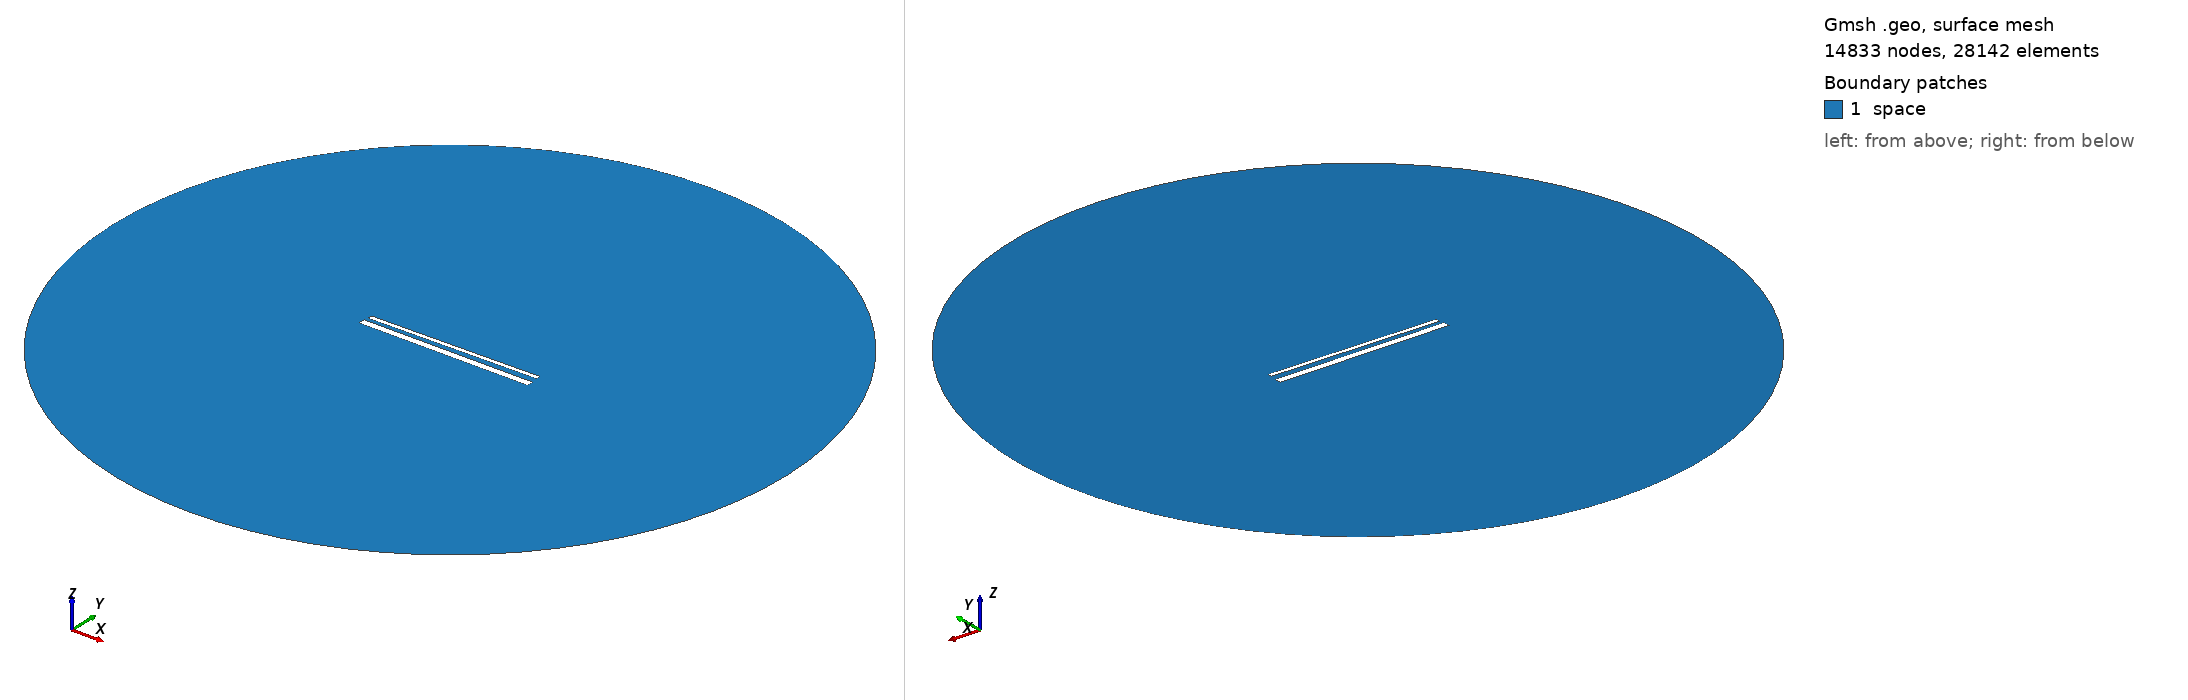

Gmsh geometry script, surface-meshed: 14833 nodes, 28142 surface elements. Boundary patches (legend numbers): 1 space. Left view from above one corner, right view from below the opposite corner. Legend entries are the model's physical surfaces. The drawing asked Gmsh for element sizes between 1% and 20% of the model's largest extent; the script's own settings can give other sizes.

=== 982.geo (drawn) ===
// Set the geometry kernel
SetFactory("OpenCASCADE");

//---------------------------------------
// Rectangles
//---------------------------------------

// Rectangle 1 (top)
Point(1) = {-49.4, 1.7944444444444443, 0, 1.0};
Point(2) = {49.4, 1.7944444444444443, 0, 1.0};
Point(3) = {49.4, 4.594444444444445, 0, 1.0};
Point(4) = {-49.4, 4.594444444444445, 0, 1.0};

Line(1) = {1, 2};
Line(2) = {2, 3};
Line(3) = {3, 4};
Line(4) = {4, 1};

Line Loop(1) = {1, 2, 3, 4};
Plane Surface(1) = {1};

Rotate { {0, 0, 1}, {0,  1.1944444444444444,  0}, 0.014 } {
  Surface{1};
}

// Rectangle 2 (bottom)
Point(5) = {-50,-1.1944444444444444, 0, 1.0};
Point(6) = { 50,-1.1944444444444444, 0, 1.0};
Point(7) = { 50,-5.194444444444445, 0, 1.0};
Point(8) = {-50,-5.194444444444445, 0, 1.0};

Line(5) = {5, 6};
Line(6) = {6, 7};
Line(7) = {7, 8};
Line(8) = {8, 5};

Line Loop(2) = {5, 6, 7, 8};
Plane Surface(2) = {2}; 


//---------------------------------------
// Circle
//---------------------------------------

// Define points
Point(9) = {0, 0, 0};        // Center
Point(10) = {200, 0, 0};     // Start point
Point(11) = {0, 200, 0};     // 90 degrees
Point(12) = {-200, 0, 0};    // 180 degrees
Point(13) = {0, -200, 0};    // 270 degrees

// Define circle arcs (each needs start, center, end)
Circle(9) = {10, 9, 11};
Circle(10) = {11, 9, 12};
Circle(11) = {12, 9, 13};
Circle(12) = {13, 9, 10};

// Define curve loop and surface if needed
Curve Loop(3) = {9, 10, 11, 12};
Surface(3) = {3};

// Subtract Rectangles from Circle
BooleanDifference{ Surface{3}; Delete; }{ Surface{1}; Surface{2}; Delete; }

//---------------------------------------
// Transfinite Lines and Surface
//---------------------------------------
r = 7;
Transfinite Line {1, 3} = 50*r Using Progression 1;
Transfinite Line {2, 4} = 2*r Using Progression 1;
Transfinite Line {5, 7} = 50*r Using Progression 1;
Transfinite Line {6, 8} = 2*r Using Progression 1;
Transfinite Line {9, 10, 11, 12} = 20 Using Progression 1;

//---------------------------------------
// Define Physical Groups
//---------------------------------------                

//--- Physical Curves
// Physical groups for boundaries
Physical Line("force_segment", 10) = {1};
Physical Line("upper_plate", 11) = {2, 3, 4};
Physical Line("lower_plate", 12) = {5, 6, 7, 8};
Physical Line("boundary", 20) = {9, 10, 11, 12};

//--- Physical Surfaces
Physical Surface("space", 30) = {3};

//---------------------------------------
// 6. Generate the Mesh
//---------------------------------------
Mesh 2;  // 2D mesh generation
